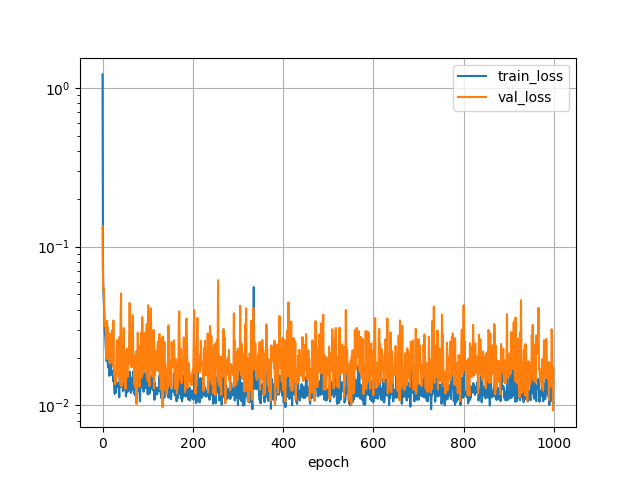

Values plotted in this chart, from the file beside it:
epoch, train_loss, val_loss, val_mae, val_mre, val_mse, n
0, 1.121, 0.1128, 9.44, 0.2554, 550.5, 0
1, 0.06877, 0.05632, 6.228, 0.1873, 189.1, 0
2, 0.04628, 0.04043, 6.559, 0.1702, 236.1, 0
3, 0.03878, 0.03228, 6.076, 0.1462, 226.9, 0
4, 0.02877, 0.05737, 8.207, 0.2381, 235.2, 0
5, 0.02453, 0.01846, 3.616, 0.1114, 74.29, 0
6, 0.02688, 0.02617, 4.708, 0.1142, 150.7, 0
7, 0.02228, 0.03175, 6.107, 0.127, 216.9, 0
8, 0.02437, 0.01715, 3.91, 0.1059, 72.73, 0
9, 0.0183, 0.01939, 3.843, 0.09619, 107.9, 0
10, 0.0294, 0.01601, 4.328, 0.09879, 105.9, 0
11, 0.01761, 0.01234, 3.184, 0.07865, 69.4, 0
12, 0.01812, 0.03322, 6.436, 0.1636, 156.3, 0
13, 0.01772, 0.01584, 4.402, 0.1026, 111.9, 0
14, 0.015, 0.01678, 3.934, 0.1152, 61.5, 0
15, 0.0156, 0.04384, 8.286, 0.1537, 333.9, 0
16, 0.02213, 0.01112, 2.851, 0.07736, 52.96, 0
17, 0.01622, 0.0137, 3.344, 0.08586, 64.42, 0
18, 0.01226, 0.01033, 2.931, 0.0727, 64.13, 0
19, 0.01416, 0.01547, 3.01, 0.08833, 52.53, 0
20, 0.01375, 0.03089, 5.586, 0.1401, 149.5, 0
21, 0.01673, 0.03099, 6.493, 0.1312, 212, 0
22, 0.01697, 0.0151, 4.861, 0.1045, 161.8, 0
23, 0.01526, 0.01101, 3.111, 0.08722, 57.59, 0
24, 0.01417, 0.01039, 2.511, 0.07244, 43.65, 0
25, 0.01737, 0.0279, 7.219, 0.1504, 254.8, 0
26, 0.01597, 0.01393, 3.309, 0.1059, 52.3, 0
27, 0.01176, 0.01764, 4.624, 0.1025, 107.6, 0
28, 0.01235, 0.007135, 2.097, 0.06337, 33.22, 0
29, 0.01129, 0.009661, 2.616, 0.07772, 39.74, 0
30, 0.01347, 0.01275, 3.847, 0.08719, 85.75, 0
31, 0.01197, 0.02601, 4.654, 0.1546, 71, 0
32, 0.01393, 0.01445, 4.339, 0.0894, 106.8, 0
33, 0.01201, 0.02117, 4.368, 0.1114, 91.03, 0
34, 0.01638, 0.00838, 2.309, 0.07095, 35.54, 0
35, 0.01298, 0.03939, 8.265, 0.1484, 338.3, 0
36, 0.01254, 0.01162, 3.599, 0.0816, 75.83, 0
37, 0.009765, 0.006424, 2.042, 0.06043, 28.19, 0
38, 0.01048, 0.04178, 8.911, 0.1993, 316.3, 0
39, 0.02605, 0.009777, 2.658, 0.07371, 45.64, 0
40, 0.01454, 0.01357, 4.196, 0.09017, 94.14, 0
41, 0.01114, 0.08766, 15.74, 0.3156, 1018, 0
42, 0.01998, 0.006697, 1.99, 0.06392, 25.38, 0
43, 0.02133, 0.01832, 5.277, 0.1188, 157.8, 0
44, 0.01156, 0.01107, 3.489, 0.08736, 90.35, 0
45, 0.009629, 0.009496, 2.703, 0.08373, 40.7, 0
46, 0.01423, 0.007324, 2.329, 0.06644, 34.64, 0
47, 0.01298, 0.02534, 5.32, 0.1245, 127.9, 0
48, 0.01371, 0.01987, 4.54, 0.1341, 83.48, 0
49, 0.01958, 0.03734, 8.802, 0.188, 336, 0
50, 0.0124, 0.02396, 5.935, 0.126, 155.6, 0
51, 0.01141, 0.008387, 1.962, 0.07573, 17.38, 0
52, 0.009333, 0.008646, 2.906, 0.07074, 47.83, 0
53, 0.009201, 0.00576, 1.755, 0.05679, 18.92, 0
54, 0.011, 0.01499, 3.688, 0.0918, 74.78, 0
55, 0.01418, 0.02464, 5.939, 0.1257, 151.8, 0
56, 0.009239, 0.005384, 1.72, 0.05683, 17.72, 0
57, 0.008605, 0.01617, 4.501, 0.1206, 79.73, 0
58, 0.008216, 0.01352, 3.326, 0.1054, 40.69, 0
59, 0.01084, 0.01308, 3.624, 0.103, 60.42, 0
... 9,940 more rows
